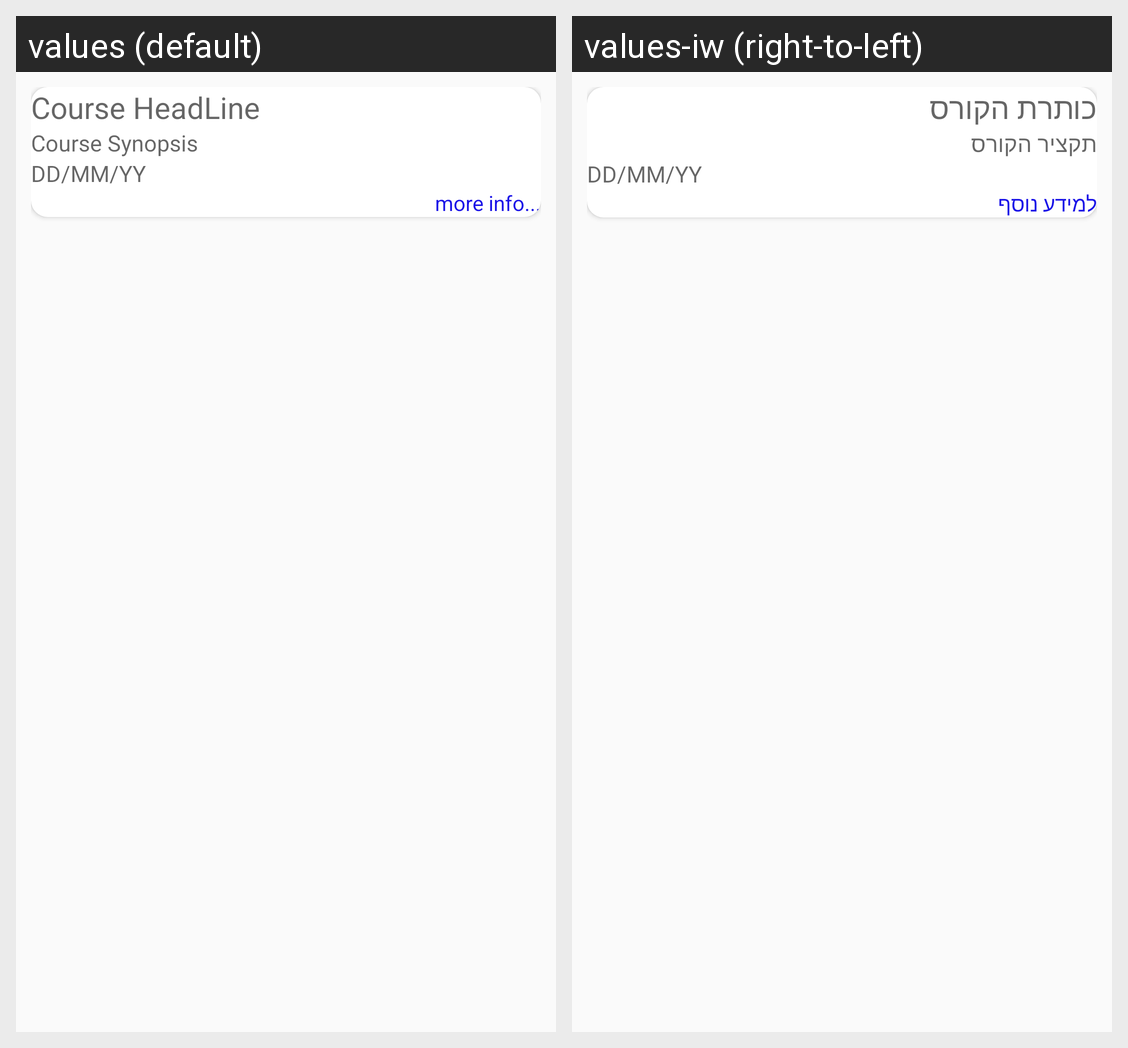

Translations of the strings shown on this Android screen, per locale in the grid:
Android screen res/layout/course_list_item.xml rendered under 2 locales, left to right: values (default), values-iw (right-to-left). Device: Nexus 5 (rendered at 1080×1920; each locale shown at half size, 540×960, under a caption strip naming it); theme AppTheme.
Strings drawn on this screen, with the default value and each locale's value (text and hints the layout hard-codes, and strings that could not be matched under every locale, appear in the picture but are not listed):

hint_course_name
  values: Course HeadLine
  values-iw: כותרת הקורס

hint_course_synopsis
  values: Course Synopsis
  values-iw: תקציר הקורס

date_format
  values: DD/MM/YY
  values-iw: DD/MM/YY

for_listview_layout
  values: more info...
  values-iw: למידע נוסף
